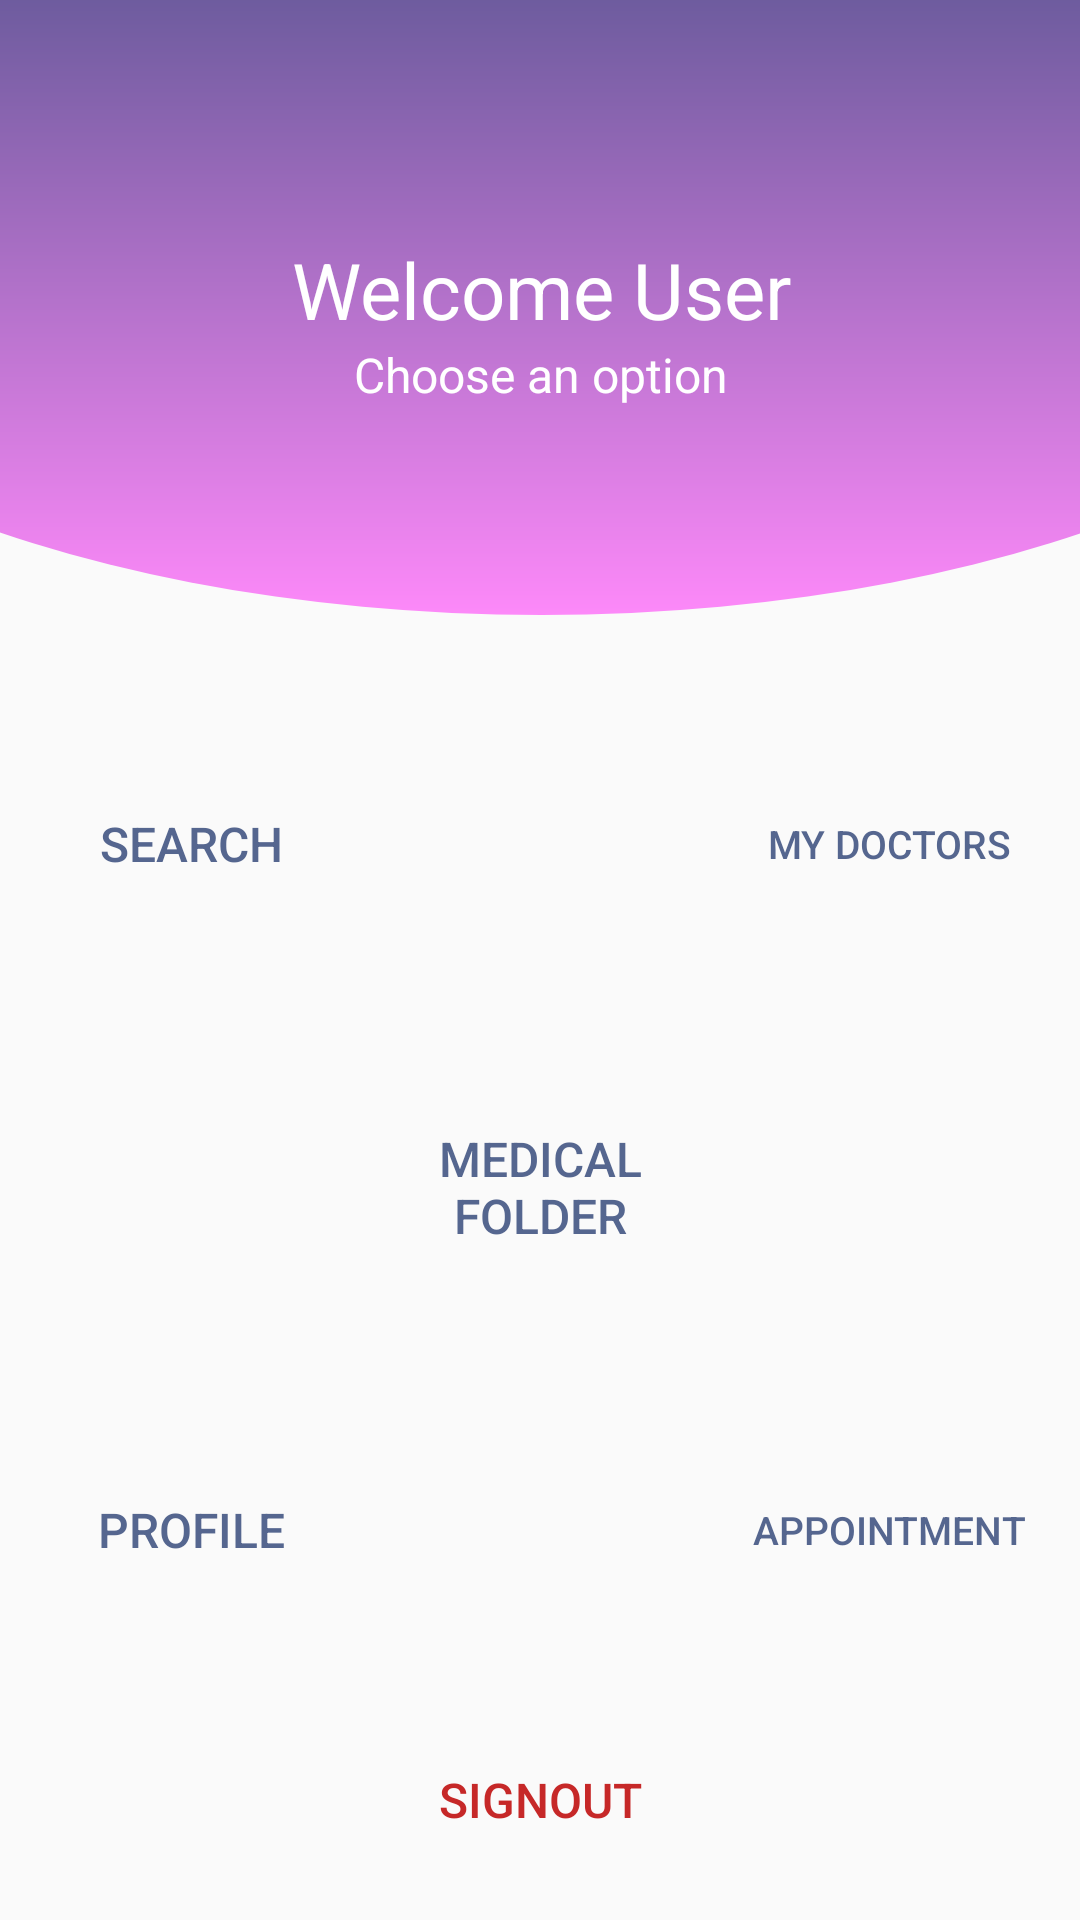

The Android layout XML behind this screen, and the referenced resources:
<!-- AndroidManifest.xml: application theme Theme.DrPatientAppointment -->
<!-- res/layout/activity_home.xml -->
<?xml version="1.0" encoding="utf-8"?>
<androidx.constraintlayout.widget.ConstraintLayout xmlns:android="http://schemas.android.com/apk/res/android"
    xmlns:app="http://schemas.android.com/apk/res-auto"
    xmlns:tools="http://schemas.android.com/tools"
    android:layout_width="match_parent"
    android:layout_height="match_parent"
    tools:context=".controller.HomeActivity">

    <Button
        android:id="@+id/signOutBtn"
        android:layout_width="211dp"
        android:layout_height="48dp"
        android:layout_marginBottom="16dp"
        android:background="@drawable/button_danger"
        android:text="@string/sign_out"
        android:textColor="#C62828"
        android:textSize="16sp"
        app:layout_constraintBottom_toBottomOf="parent"
        app:layout_constraintEnd_toEndOf="parent"
        app:layout_constraintStart_toStartOf="parent" />

    <LinearLayout
        android:id="@+id/view"
        android:layout_width="411dp"
        android:layout_height="215dp"
        android:background="@drawable/rectangle_round"
        android:elevation="6dp"
        android:gravity="center"
        android:orientation="vertical"
        app:layout_constraintEnd_toEndOf="parent"
        app:layout_constraintStart_toStartOf="parent"
        app:layout_constraintTop_toTopOf="parent">

        <TextView
            android:layout_width="wrap_content"
            android:layout_height="wrap_content"
            android:id="@+id/welcomeUser"
            android:text="@string/welcome_user"
            android:textColor="#ffffff"
            android:textSize="26sp" />

        <TextView
            android:layout_width="wrap_content"
            android:layout_height="wrap_content"
            android:text="@string/choose_an_option"
            android:textColor="#ffffff"
            android:textSize="16sp" />
    </LinearLayout>

    <Button
        android:id="@+id/btnMedicalFolder"
        android:layout_width="105dp"
        android:layout_height="96dp"
        android:background="@drawable/button_home"
        android:text="@string/medical_folder"
        android:textColor="@color/colorPrimaryLight"
        android:textSize="16sp"
        app:layout_constraintBottom_toTopOf="@+id/signOutBtn"
        app:layout_constraintEnd_toEndOf="parent"
        app:layout_constraintStart_toStartOf="parent"
        app:layout_constraintTop_toBottomOf="@+id/view" />

    <Button
        android:id="@+id/myDoctors"
        android:layout_width="105dp"
        android:layout_height="96dp"
        android:background="@drawable/button_home"
        android:text="@string/my_doctors"
        android:textColor="@color/colorPrimaryLight"
        android:textSize="13sp"
        app:layout_constraintBottom_toTopOf="@+id/btnMedicalFolder"
        app:layout_constraintEnd_toEndOf="parent"
        app:layout_constraintStart_toEndOf="@+id/btnMedicalFolder"
        app:layout_constraintTop_toBottomOf="@+id/view" />

    <Button
        android:id="@+id/appointment2"
        android:layout_width="105dp"
        android:layout_height="96dp"
        android:background="@drawable/button_home"
        android:text="@string/appointment"
        android:textColor="@color/colorPrimaryLight"
        android:textSize="13sp"
        app:layout_constraintBottom_toTopOf="@+id/signOutBtn"
        app:layout_constraintEnd_toEndOf="parent"
        app:layout_constraintStart_toEndOf="@+id/btnMedicalFolder"
        app:layout_constraintTop_toBottomOf="@+id/btnMedicalFolder" />

    <Button
        android:id="@+id/profile"
        android:layout_width="105dp"
        android:layout_height="96dp"
        android:background="@drawable/button_home"
        android:text="@string/profile"
        android:textColor="@color/colorPrimaryLight"
        android:textSize="16sp"
        app:layout_constraintBottom_toTopOf="@+id/signOutBtn"
        app:layout_constraintEnd_toStartOf="@+id/btnMedicalFolder"
        app:layout_constraintStart_toStartOf="parent"
        app:layout_constraintTop_toBottomOf="@+id/btnMedicalFolder" />

    <Button
        android:id="@+id/searchBtn"
        android:layout_width="105dp"
        android:layout_height="96dp"
        android:background="@drawable/button_home"
        android:text="@string/search"
        android:textColor="@color/colorPrimaryLight"
        android:textSize="16sp"
        app:layout_constraintBottom_toTopOf="@+id/btnMedicalFolder"
        app:layout_constraintEnd_toStartOf="@+id/btnMedicalFolder"
        app:layout_constraintStart_toStartOf="parent"
        app:layout_constraintTop_toBottomOf="@+id/view" />

</androidx.constraintlayout.widget.ConstraintLayout>
<!-- resources referenced by this layout -->
<resources>
  <color name="colorPrimaryLight">#D8364A7B</color>
  <!-- drawable rectangle_round (drawable) -->
  <?xml version="1.0" encoding="utf-8"?>
  <layer-list xmlns:android="http://schemas.android.com/apk/res/android">
      <item>
          <shape android:shape="rectangle" />
      </item>
      <item
          android:bottom="10dp"
          android:left="-100dp"
          android:right="-100dp"
          android:top="-80dp">
          <shape android:shape="oval">
              <gradient
                  android:angle="90"
                  android:startColor="#FD89F9"
                  android:endColor="#364A7B"
                  android:type="linear" />
          </shape>
      </item>
  </layer-list>
  <string name="appointment">Appointment</string>
  <string name="choose_an_option">Choose an option</string>
  <string name="medical_folder">Medical Folder</string>
  <string name="my_doctors">My Doctors</string>
  <string name="profile">Profile</string>
  <string name="search">Search</string>
  <string name="sign_out">SignOut</string>
  <string name="welcome_user">Welcome User</string>
  <style name="Theme.DrPatientAppointment" parent="Theme.AppCompat.DayNight.NoActionBar">
          
          <item name="colorPrimary">@color/colorPrimary</item>
          <item name="colorPrimaryDark">@color/colorPrimaryDark</item>
          <item name="colorOnPrimary">@color/white</item>
          <item name="colorAccent">@color/colorAccent</item>
          
          <item name="colorSecondary">@color/teal_200</item>
          <item name="colorSecondaryVariant">@color/teal_700</item>
          <item name="colorOnSecondary">@color/black</item>
          
          <item name="android:statusBarColor">?attr/colorPrimaryVariant</item>
          
      </style>
  <color name="colorPrimary">#364A7B</color>
  <color name="colorPrimaryDark">#364A7B</color>
  <color name="white">#FFFFFFFF</color>
  <color name="colorAccent">#FD89F9</color>
  <color name="teal_200">#FF03DAC5</color>
  <color name="teal_700">#FF018786</color>
  <color name="black">#FF000000</color>
</resources>
